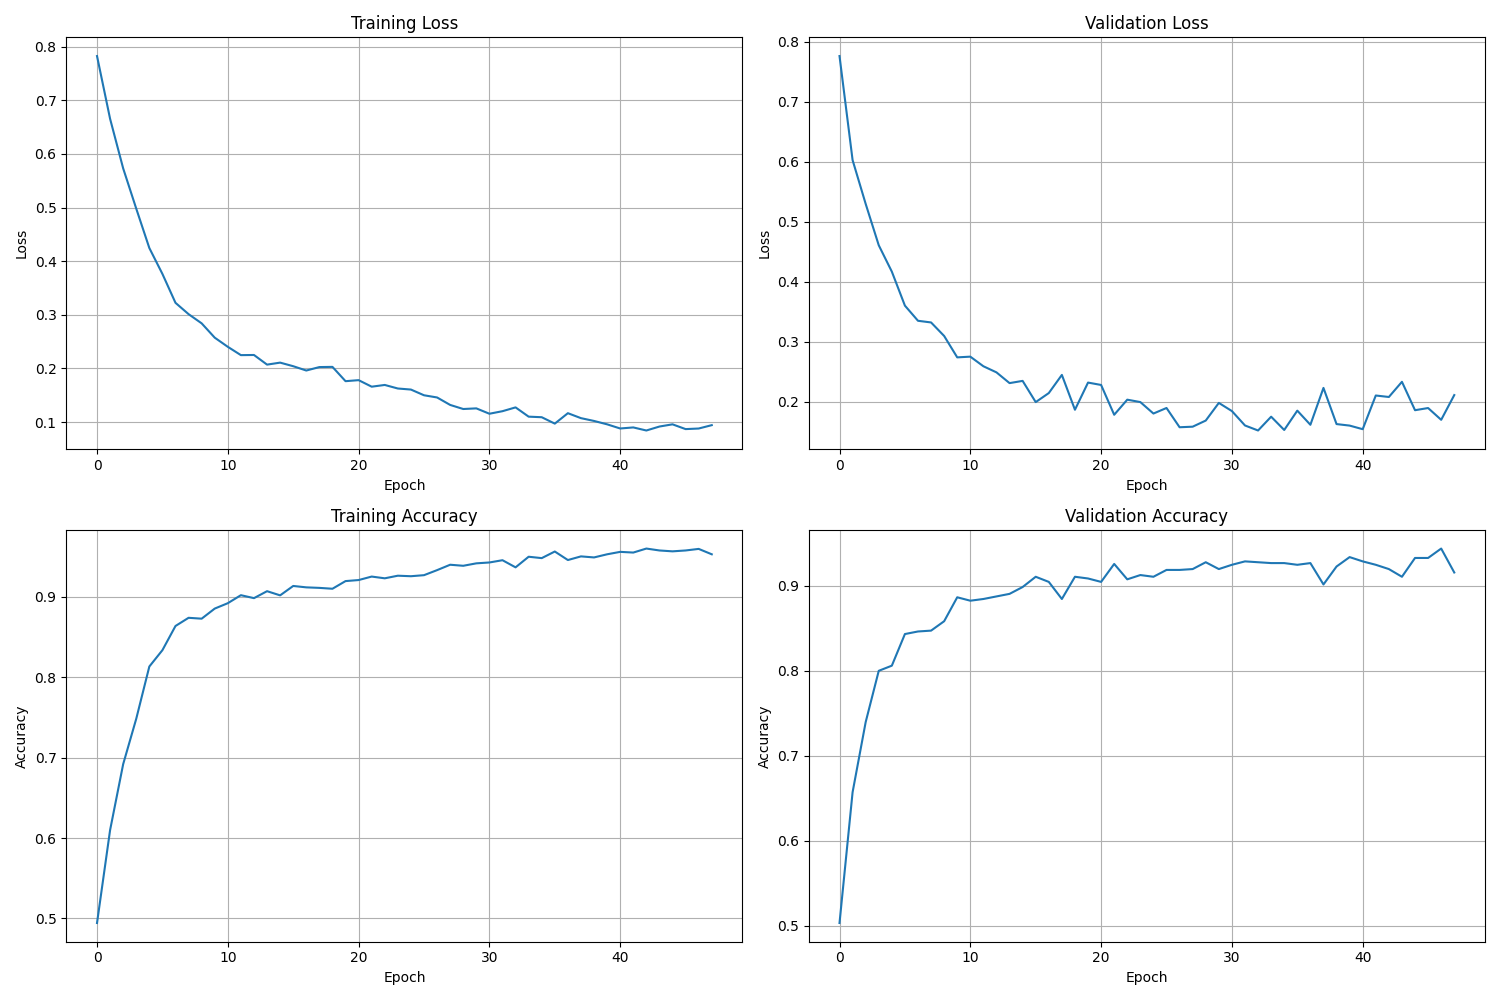

Data behind this chart, as committed beside it:
Epoch, Train Loss, Val Loss, Train Accuracy, Val Accuracy, Time per sample
1, 0.7824, 0.7758, 0.4943, 0.503, 0.00015
2, 0.6654, 0.6024, 0.6099, 0.6569, 8.438396928733137e-05
3, 0.573, 0.5295, 0.6919, 0.7394, 8.382088024653921e-05
4, 0.4979, 0.4606, 0.7484, 0.7998, 8.559970273473971e-05
5, 0.4245, 0.4166, 0.8134, 0.8058, 8.863787497243573e-05
6, 0.3762, 0.36, 0.8337, 0.8431, 7.798166392711004e-05
7, 0.3223, 0.3348, 0.8638, 0.8461, 8.224506712651506e-05
8, 0.3012, 0.332, 0.874, 0.8471, 9.227026125702876e-05
9, 0.2841, 0.3094, 0.8729, 0.8581, 8.256787937888595e-05
10, 0.2574, 0.2738, 0.8855, 0.8863, 8.050005372454785e-05
11, 0.2403, 0.275, 0.8922, 0.8823, 7.828078401065488e-05
12, 0.2248, 0.259, 0.9021, 0.8843, 8.622824203712544e-05
13, 0.2251, 0.2488, 0.8985, 0.8873, 8.881667600253052e-05
14, 0.2071, 0.2309, 0.9071, 0.8903, 7.527900170546947e-05
15, 0.2108, 0.2346, 0.9019, 0.8984, 9.578036704500094e-05
16, 0.2041, 0.1993, 0.9136, 0.9105, 8.707919867169318e-05
17, 0.1961, 0.2143, 0.9119, 0.9044, 7.685471159164254e-05
18, 0.2025, 0.2446, 0.9112, 0.8843, 8.886787999267313e-05
19, 0.2029, 0.1866, 0.9102, 0.9105, 8.264860825044145e-05
20, 0.1762, 0.2318, 0.9197, 0.9085, 8.782114035950566e-05
21, 0.1781, 0.2279, 0.921, 0.9044, 9.203199752870383e-05
22, 0.166, 0.1782, 0.9253, 0.9256, 7.940169716583337e-05
23, 0.1692, 0.2033, 0.9231, 0.9074, 9.385650099601341e-05
24, 0.1626, 0.1993, 0.9264, 0.9125, -0.0002531
25, 0.1606, 0.1802, 0.9257, 0.9105, 0.0001013
26, 0.15, 0.1895, 0.927, 0.9185, 7.94074266445691e-05
27, 0.1459, 0.1574, 0.9333, 0.9185, 8.197289107810576e-05
28, 0.132, 0.1583, 0.94, 0.9195, 9.332107862731444e-05
29, 0.1243, 0.1685, 0.9387, 0.9276, 7.503361484141907e-05
30, 0.1255, 0.198, 0.9418, 0.9195, 0.0001054
31, 0.1155, 0.1844, 0.9428, 0.9245, 8.312307103006941e-05
32, 0.1203, 0.1604, 0.9457, 0.9286, 7.704497157920876e-05
33, 0.1274, 0.152, 0.9368, 0.9276, 8.40837136314245e-05
34, 0.1101, 0.175, 0.95, 0.9266, 7.319749756586141e-05
35, 0.109, 0.1528, 0.9483, 0.9266, 7.887541099295624e-05
36, 0.0971, 0.1851, 0.9565, 0.9245, 7.727497659944616e-05
37, 0.1166, 0.1615, 0.9459, 0.9266, 8.279912320533648e-05
38, 0.1073, 0.223, 0.9504, 0.9014, 8.290024076248304e-05
39, 0.1021, 0.1627, 0.9491, 0.9225, 8.772575228109482e-05
40, 0.09578, 0.1602, 0.953, 0.9336, 8.722646176027874e-05
41, 0.08803, 0.1542, 0.9561, 0.9286, 9.201589304793318e-05
42, 0.09, 0.2103, 0.9552, 0.9245, 7.91549166447932e-05
43, 0.08428, 0.2078, 0.9602, 0.9195, 8.507702974665085e-05
44, 0.09167, 0.2331, 0.9578, 0.9105, -0.0002651
45, 0.09578, 0.1858, 0.9567, 0.9326, 7.127089581981988e-05
46, 0.08689, 0.1894, 0.9578, 0.9326, 8.62874982676534e-05
47, 0.08798, 0.1698, 0.9597, 0.9437, 8.146575478460655e-05
48, 0.09425, 0.211, 0.953, 0.9155, 7.709380119077621e-05
